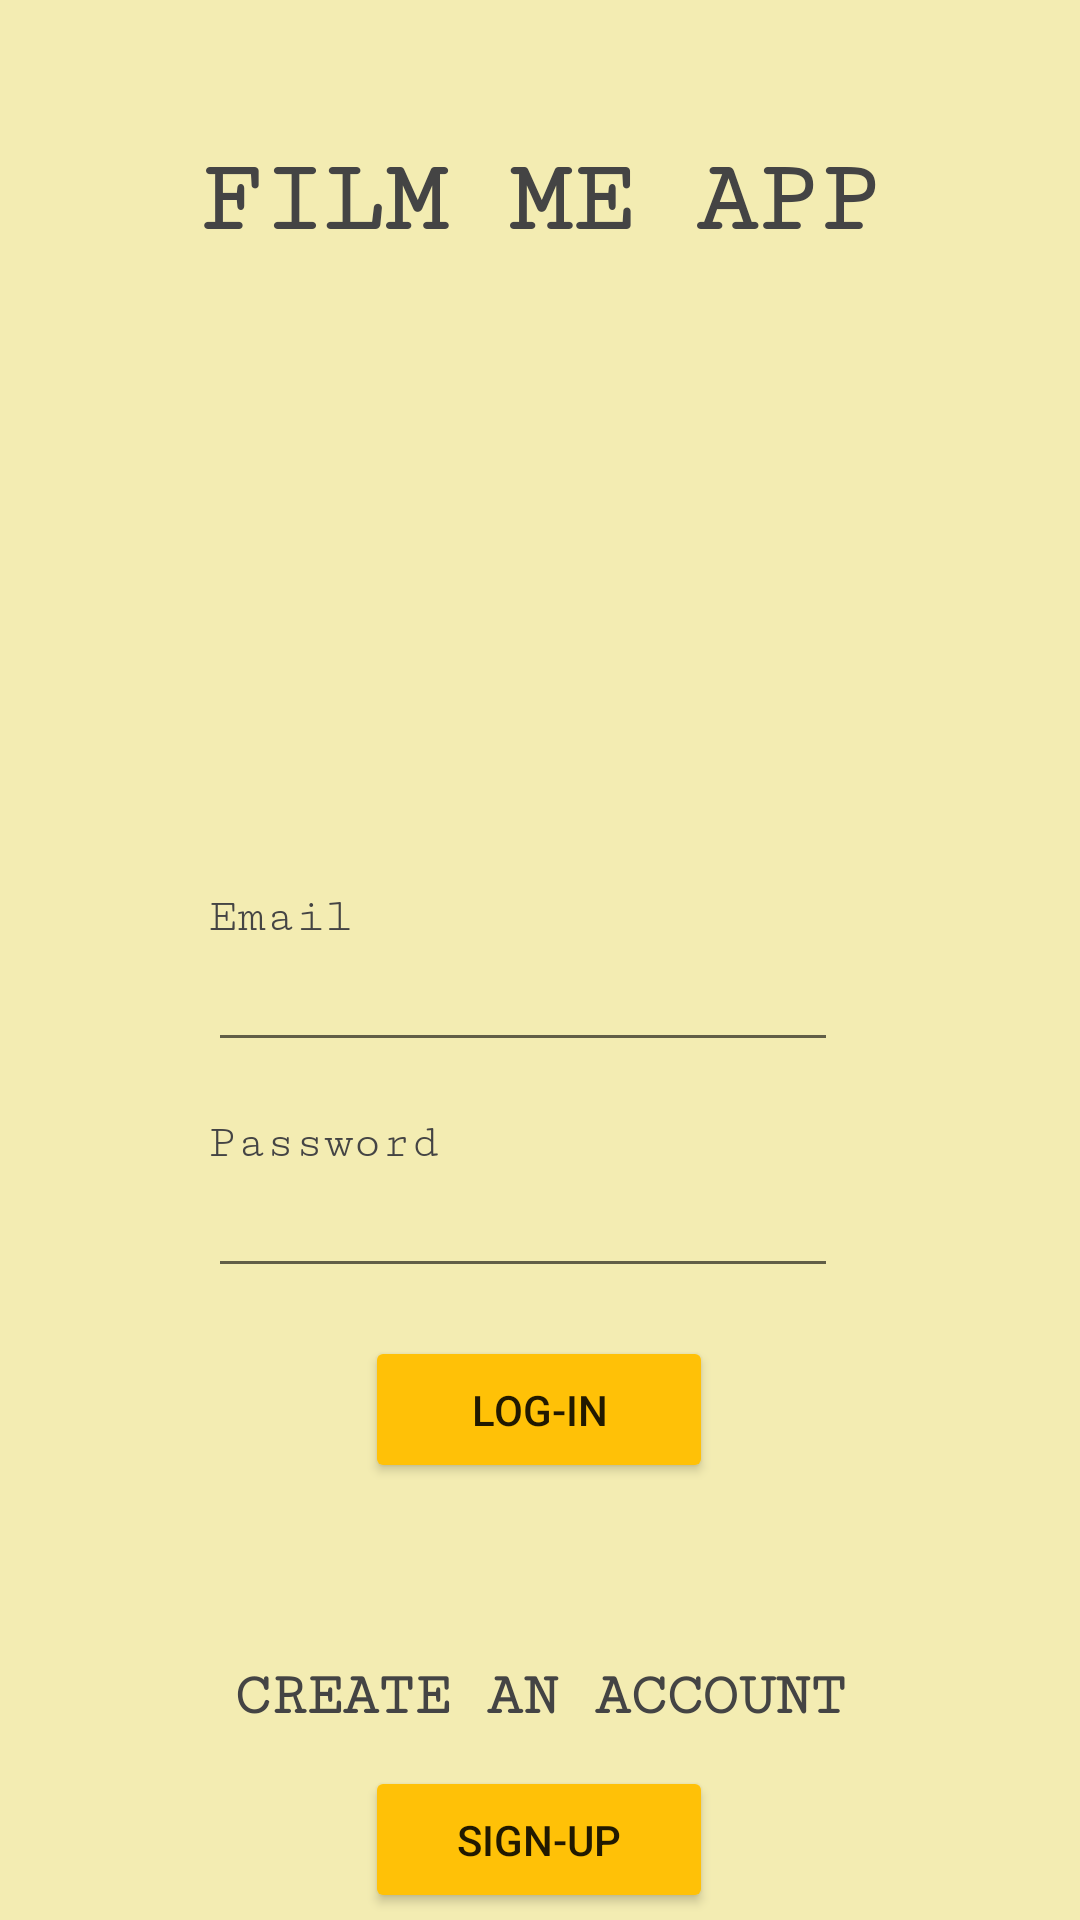

Here is an Android app screen rendered from its layout file. Give the layout XML and the strings, colors and styles it references.
<!-- AndroidManifest.xml: application theme Theme.Filmmeapp2 -->
<!-- res/layout/activity_main.xml -->
<?xml version="1.0" encoding="utf-8"?>
<androidx.constraintlayout.widget.ConstraintLayout xmlns:android="http://schemas.android.com/apk/res/android"
    xmlns:app="http://schemas.android.com/apk/res-auto"
    xmlns:tools="http://schemas.android.com/tools"
    android:layout_width="match_parent"
    android:layout_height="match_parent"
    android:background="#F3ECB2"
    tools:context=".MainActivity">

    <ImageView
        android:id="@+id/iv_icon"
        android:layout_width="190dp"
        android:layout_height="155dp"
        android:layout_marginTop="28dp"
        app:layout_constraintEnd_toEndOf="parent"
        app:layout_constraintHorizontal_bias="0.497"
        app:layout_constraintStart_toStartOf="parent"
        app:layout_constraintTop_toBottomOf="@+id/tv_edit_appname"
        app:srcCompat="@drawable/home_ic" />

    <Button
        android:id="@+id/btn_login"
        android:layout_width="116dp"
        android:layout_height="49dp"
        android:layout_marginTop="16dp"
        android:backgroundTint="#FFC107"
        android:text="LOG-IN"
        app:layout_constraintEnd_toEndOf="parent"
        app:layout_constraintHorizontal_bias="0.498"
        app:layout_constraintStart_toStartOf="parent"
        app:layout_constraintTop_toBottomOf="@+id/pt_pw_lg" />

    <Button
        android:id="@+id/btn_signup_lg"
        android:layout_width="116dp"
        android:layout_height="49dp"
        android:layout_marginTop="12dp"
        android:backgroundTint="#FFC107"
        android:text="SIGN-UP"
        app:layout_constraintBottom_toBottomOf="parent"
        app:layout_constraintEnd_toEndOf="parent"
        app:layout_constraintHorizontal_bias="0.498"
        app:layout_constraintStart_toStartOf="parent"
        app:layout_constraintTop_toBottomOf="@+id/tv_signup"
        app:layout_constraintVertical_bias="0.053" />

    <EditText
        android:id="@+id/pt_email_lg"
        android:layout_width="wrap_content"
        android:layout_height="wrap_content"
        android:layout_marginTop="16dp"
        android:ems="10"
        android:inputType="textWebEmailAddress"
        app:layout_constraintEnd_toEndOf="parent"
        app:layout_constraintHorizontal_bias="0.462"
        app:layout_constraintStart_toStartOf="parent"
        app:layout_constraintTop_toTopOf="@+id/tv_email" />

    <EditText
        android:id="@+id/pt_pw_lg"
        android:layout_width="wrap_content"
        android:layout_height="wrap_content"
        android:layout_marginTop="16dp"
        android:ems="10"
        android:inputType="textPassword"
        app:layout_constraintEnd_toEndOf="parent"
        app:layout_constraintHorizontal_bias="0.462"
        app:layout_constraintStart_toStartOf="parent"
        app:layout_constraintTop_toTopOf="@+id/tv_password" />

    <TextView
        android:id="@+id/tv_email"
        android:layout_width="wrap_content"
        android:layout_height="wrap_content"
        android:layout_marginTop="28dp"
        android:fontFamily="serif-monospace"
        android:text="Email"
        android:textColor="#444444"
        android:textSize="16sp"
        app:layout_constraintStart_toStartOf="@+id/pt_email_lg"
        app:layout_constraintTop_toBottomOf="@+id/iv_icon" />

    <TextView
        android:id="@+id/tv_password"
        android:layout_width="wrap_content"
        android:layout_height="wrap_content"
        android:layout_marginTop="18dp"
        android:fontFamily="serif-monospace"
        android:text="Password"
        android:textColor="#444444"
        android:textSize="16sp"
        app:layout_constraintStart_toStartOf="@+id/pt_pw_lg"
        app:layout_constraintTop_toBottomOf="@+id/pt_email_lg" />

    <TextView
        android:id="@+id/tv_signup"
        android:layout_width="wrap_content"
        android:layout_height="wrap_content"
        android:layout_marginTop="60dp"
        android:fontFamily="serif-monospace"
        android:text="CREATE AN ACCOUNT"
        android:textColor="#444444"
        android:textSize="20sp"
        android:textStyle="bold"
        app:layout_constraintEnd_toEndOf="parent"
        app:layout_constraintStart_toStartOf="parent"
        app:layout_constraintTop_toBottomOf="@+id/btn_login" />

    <TextView
        android:id="@+id/tv_edit_appname"
        android:layout_width="wrap_content"
        android:layout_height="wrap_content"
        android:layout_marginTop="48dp"
        android:fontFamily="serif-monospace"
        android:text="FILM ME APP"
        android:textColor="#444444"
        android:textSize="34sp"
        android:textStyle="bold"
        app:layout_constraintEnd_toEndOf="parent"
        app:layout_constraintStart_toStartOf="parent"
        app:layout_constraintTop_toTopOf="parent" />

    <ProgressBar
        android:id="@+id/pb_login"
        style="?android:attr/progressBarStyle"
        android:layout_width="wrap_content"
        android:layout_height="wrap_content"
        android:layout_marginStart="19dp"
        android:visibility="gone"
        app:layout_constraintStart_toEndOf="@+id/btn_login"
        app:layout_constraintTop_toTopOf="@+id/btn_login" />
</androidx.constraintlayout.widget.ConstraintLayout>
<!-- resources referenced by this layout -->
<resources>
  <style name="Theme.Filmmeapp2" parent="Theme.MaterialComponents.DayNight.NoActionBar">
          
          <item name="colorPrimary">@color/yellow</item>
          <item name="colorPrimaryVariant">@color/yellow</item>
          <item name="colorOnPrimary">@color/white</item>
          
          <item name="colorSecondary">@color/teal_200</item>
          <item name="colorSecondaryVariant">@color/teal_700</item>
          <item name="colorOnSecondary">@color/black</item>
          
          <item name="android:statusBarColor" tools:targetApi="l">?attr/colorPrimaryVariant</item>
          
  
      </style>
  <color name="yellow"> #FFC107</color>
  <color name="white">#FFFFFFFF</color>
  <color name="teal_200">#FF03DAC5</color>
  <color name="teal_700">#FF018786</color>
  <color name="black">#FF000000</color>
</resources>
